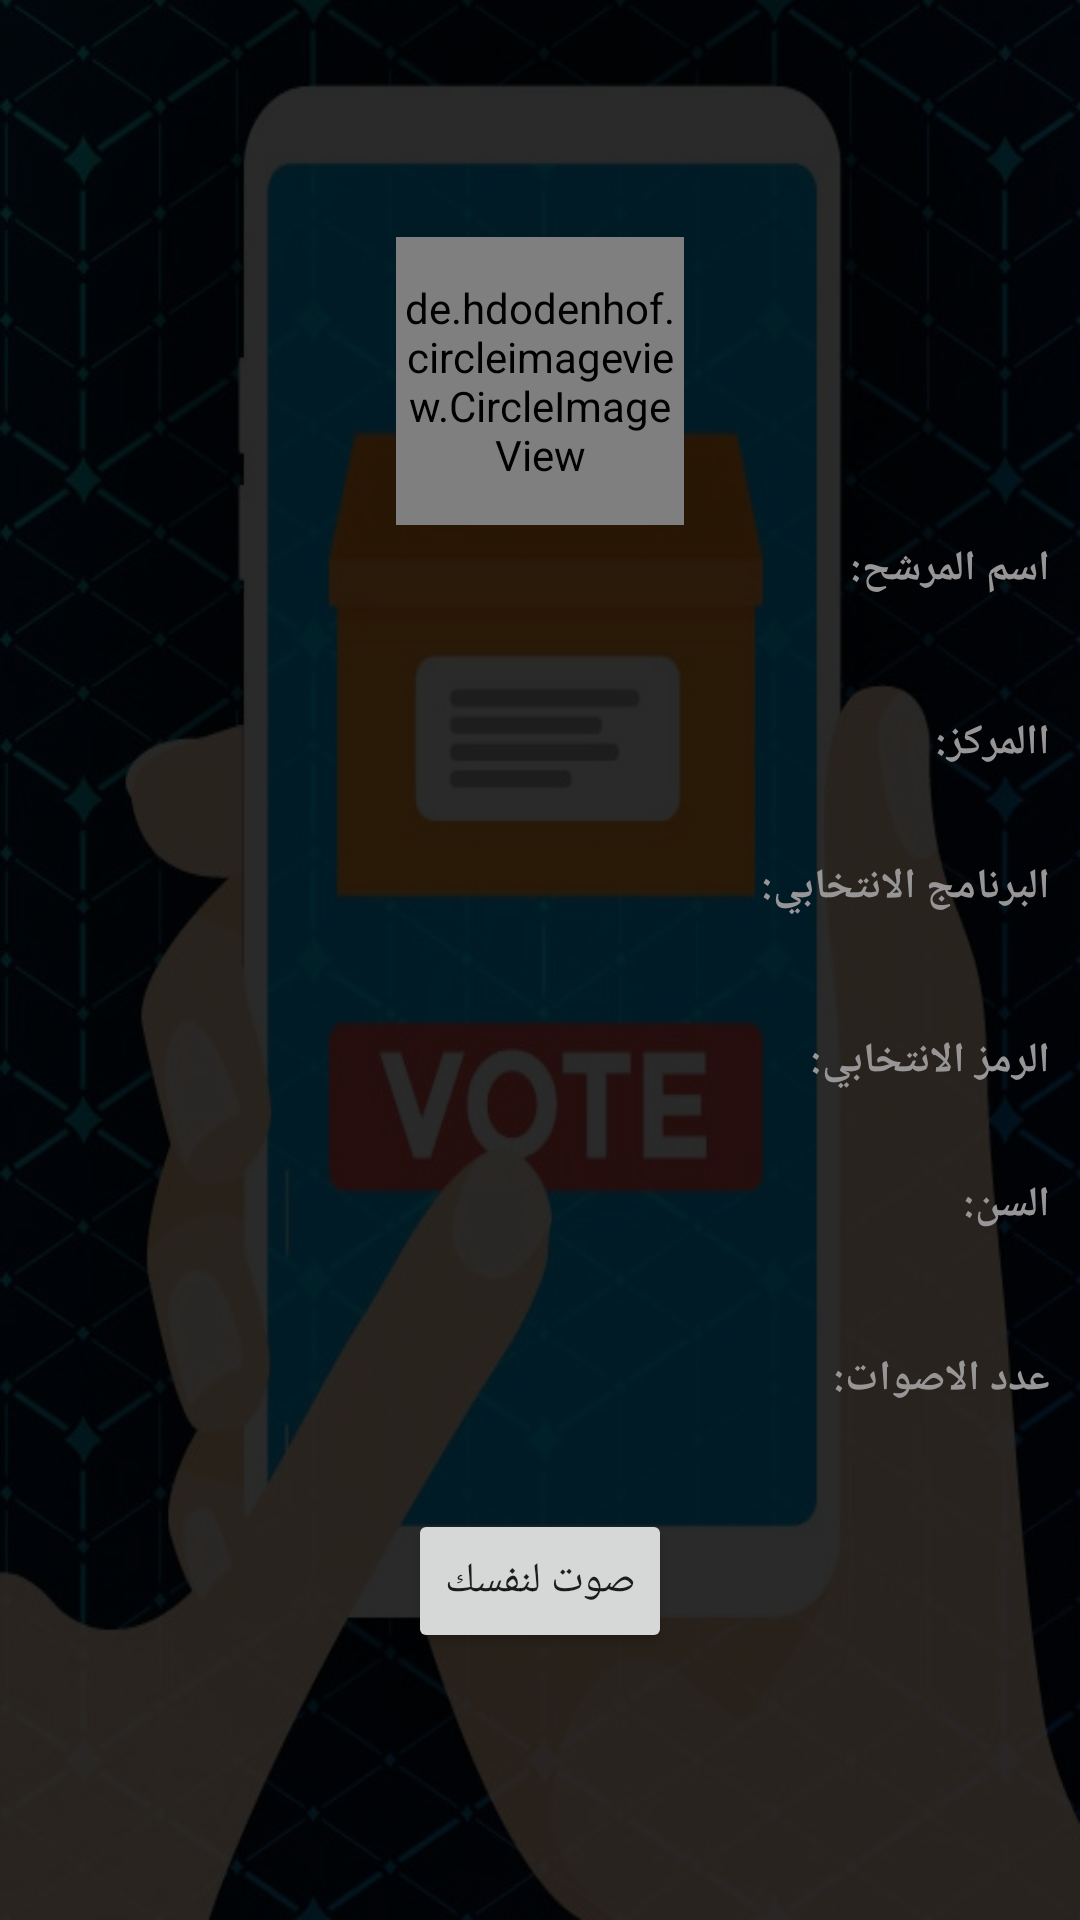

Layout XML and referenced resources for this Android screen:
<!-- AndroidManifest.xml: application theme AppTheme -->
<!-- res/layout/activity_candidate_statistics.xml -->
<?xml version="1.0" encoding="utf-8"?>
<LinearLayout xmlns:android="http://schemas.android.com/apk/res/android"
    xmlns:app="http://schemas.android.com/apk/res-auto"
    xmlns:tools="http://schemas.android.com/tools"
    android:layout_width="match_parent"
    android:layout_height="match_parent"
    tools:context=".Ui.Activities.CandidateStatistic.CandidateStatisticsActivity"
    android:orientation="vertical"
    android:background="@drawable/voteback"
    >

    <LinearLayout
        android:layout_width="match_parent"
        android:layout_height="match_parent"
        android:orientation="vertical"
        android:background="#D5000000"
        android:gravity="center_vertical"
        >

        <de.hdodenhof.circleimageview.CircleImageView
            xmlns:app="http://schemas.android.com/apk/res-auto"
            android:layout_width="96dp"
            android:layout_height="96dp"
            app:civ_border_width="2dp"
            app:civ_border_color="#FF000000"
            android:id="@+id/imageView"
            android:layout_gravity="center_horizontal"/>
        <TextView
            android:layout_width="match_parent"
            android:layout_height="wrap_content"
            android:textStyle="bold"
            android:textColor="#979595"
            android:text="اسم المرشح:"
            android:layout_marginVertical="5dp"
            android:layout_marginHorizontal="10dp"/>
        <TextView
            android:gravity="right"

            android:layout_marginHorizontal="10dp"
            android:layout_width="match_parent"
            android:layout_height="wrap_content"
            android:textStyle="bold"
            android:textColor="@color/whiteCardColor"
            android:id="@+id/candidName"
            android:layout_marginVertical="5dp"/>
        <TextView
            android:layout_marginHorizontal="10dp"
            android:layout_width="match_parent"
            android:layout_height="wrap_content"
            android:textStyle="bold"
            android:textColor="#979595"
            android:text="االمركز:"
            android:layout_marginVertical="5dp"/>
        <TextView
            android:gravity="right"

            android:layout_marginHorizontal="10dp"
            android:layout_width="match_parent"
            android:layout_height="wrap_content"
            android:textStyle="bold"
            android:textColor="@color/whiteCardColor"
            android:id="@+id/centerName"/>
        <TextView
            android:layout_marginHorizontal="10dp"
            android:layout_width="match_parent"
            android:layout_height="wrap_content"
            android:textStyle="bold"
            android:textColor="#979595"
            android:text="البرنامج الانتخابي:"
            android:layout_marginVertical="5dp"/>
        <TextView
            android:gravity="right"

            android:layout_marginHorizontal="10dp"
            android:layout_width="match_parent"
            android:layout_height="wrap_content"
            android:textStyle="bold"
            android:textColor="@color/whiteCardColor"
            android:id="@+id/electoralProgram"
            android:layout_marginVertical="5dp"/>
        <TextView
            android:layout_marginHorizontal="10dp"
            android:layout_width="match_parent"
            android:layout_height="wrap_content"
            android:textStyle="bold"
            android:textColor="#979595"
            android:text="الرمز الانتخابي:"
            android:layout_marginVertical="5dp"/>
        <TextView
            android:gravity="right"

            android:layout_marginHorizontal="10dp"
            android:layout_width="match_parent"
            android:layout_height="wrap_content"
            android:textStyle="bold"
            android:textColor="@color/whiteCardColor"
            android:id="@+id/symbolName"/>
        <TextView
            android:layout_marginHorizontal="10dp"
            android:layout_width="match_parent"
            android:layout_height="wrap_content"
            android:textStyle="bold"
            android:textColor="#979595"
            android:text="السن:"
            android:layout_marginVertical="5dp"/>
        <TextView
            android:gravity="right"

            android:layout_marginHorizontal="10dp"
            android:layout_width="match_parent"
            android:layout_height="wrap_content"
            android:textStyle="bold"
            android:textColor="@color/whiteCardColor"
            android:id="@+id/age"
            android:layout_marginVertical="5dp"/>
        <TextView
            android:layout_marginHorizontal="10dp"
            android:layout_width="match_parent"
            android:layout_height="wrap_content"
            android:textStyle="bold"
            android:textColor="#979595"
            android:text="عدد الاصوات:"
            android:layout_marginVertical="5dp"/>
        <TextView
            android:gravity="right"
            android:layout_marginHorizontal="10dp"
            android:layout_width="match_parent"
            android:layout_height="wrap_content"
            android:textStyle="bold"
            android:textColor="@color/whiteCardColor"
            android:id="@+id/countOfVoter"/>
        <Button
            android:layout_width="wrap_content"
            android:layout_height="wrap_content"
            android:id="@+id/btn_vote"
            android:layout_marginVertical="10dp"
            android:layout_gravity="center_horizontal"
            android:text="صوت لنفسك"/>
    </LinearLayout>

</LinearLayout>
<!-- resources referenced by this layout -->
<resources>
  <color name="whiteCardColor">#fff</color>
  <!-- drawable voteback: jpg bitmap (drawable, 122346 bytes) -->
  <style name="AppTheme" parent="Theme.AppCompat.Light.NoActionBar">
          
          <item name="colorPrimary">@color/colorPrimary</item>
          <item name="colorPrimaryDark">@color/colorPrimaryDark</item>
          <item name="colorAccent">@color/colorAccent</item>
      </style>
  <color name="colorPrimary">#6200EE</color>
  <color name="colorPrimaryDark">#3700B3</color>
  <color name="colorAccent">#03DAC5</color>
</resources>
